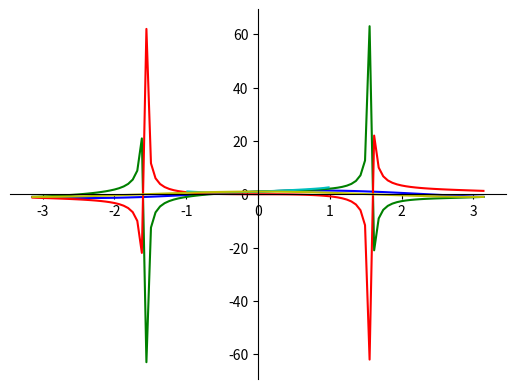

This chart was generated by the following Python code:
#Membuat grafik sinus atau trigonometri
import matplotlib.pyplot as plt
import numpy as np

# 100 linearly spaced numbers
x = np.linspace(-np.pi,np.pi,100) #-pi<= x <= pi

# the function, which is y = sin(x) here
y = np.sin(x) + np.cos(x) #persamaan 1
y1 = np.cos(x) + np.tan(x) #persamaan 2
y2 = np.arctan(x) - np.tan(x) #persamaan 3
y3 = np.arcsin(x) * np.cos(x) + np.tan(x)/np.sin(x) #persamaan 4
y4 = np.sin(x) / np.tan(x) #persamaan 5

# setting the axes at the centre
fig = plt.figure()
ax = fig.add_subplot(1, 1, 1)
ax.spines['left'].set_position('center')
ax.spines['bottom'].set_position('center')
ax.spines['right'].set_color('none')
ax.spines['top'].set_color('none')
ax.xaxis.set_ticks_position('bottom')
ax.yaxis.set_ticks_position('left')

# plot the function
plt.plot(x,y, 'b-',) #garis warna biru
plt.plot(x,y1, 'g-') #garis warna hijau
plt.plot(x,y2, 'r-') #garis warna merah
plt.plot(x,y3, 'c-') #garis warna cyan
plt.plot(x,y4, 'y-') #garis warna kuning

# show the plot
plt.show()